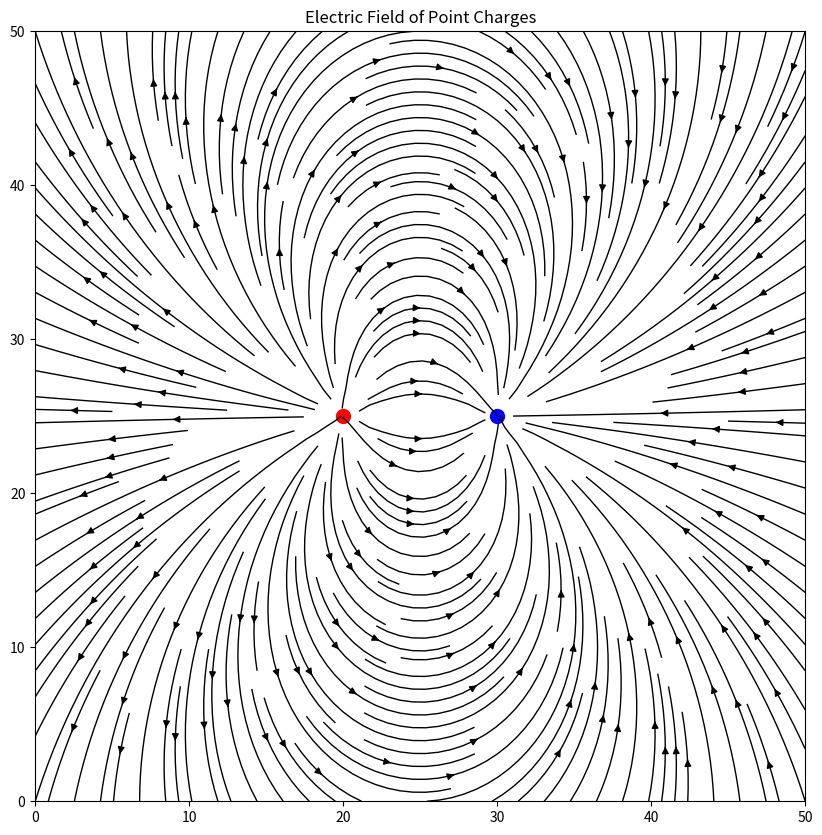

Python code for this plot:
"""
Visualization of the electric field from a collection of point charges.
"""

import numpy as np
import matplotlib.pyplot as plt

# Parameters
GRID_SIZE = 50

# Charges (charge, x, y)
charges = [(1, 20, 25), (-1, 30, 25)]

# Create grid
x = np.linspace(0, GRID_SIZE, GRID_SIZE)
y = np.linspace(0, GRID_SIZE, GRID_SIZE)
X, Y = np.meshgrid(x, y)

# Calculate electric field
Ex = np.zeros_like(X)
Ey = np.zeros_like(Y)

for q, qx, qy in charges:
    dist_sq = (X - qx)**2 + (Y - qy)**2
    # Avoid division by zero at the charge location
    dist_sq[dist_sq == 0] = 1e-6
    dist = np.sqrt(dist_sq)
    Ex += q * (X - qx) / dist**3
    Ey += q * (Y - qy) / dist**3

# Plot the field
fig, ax = plt.subplots(figsize=(10, 10))
ax.set_aspect('equal')
ax.set_title("Electric Field of Point Charges")

# Plot charges
for q, qx, qy in charges:
    color = 'r' if q > 0 else 'b'
    ax.plot(qx, qy, color + 'o', ms=10)

# Plot field lines using streamplot
ax.streamplot(X, Y, Ex, Ey, color='k', linewidth=1, density=2)

plt.savefig("electric_field.png")
print("Electric field plot saved to electric_field.png")
